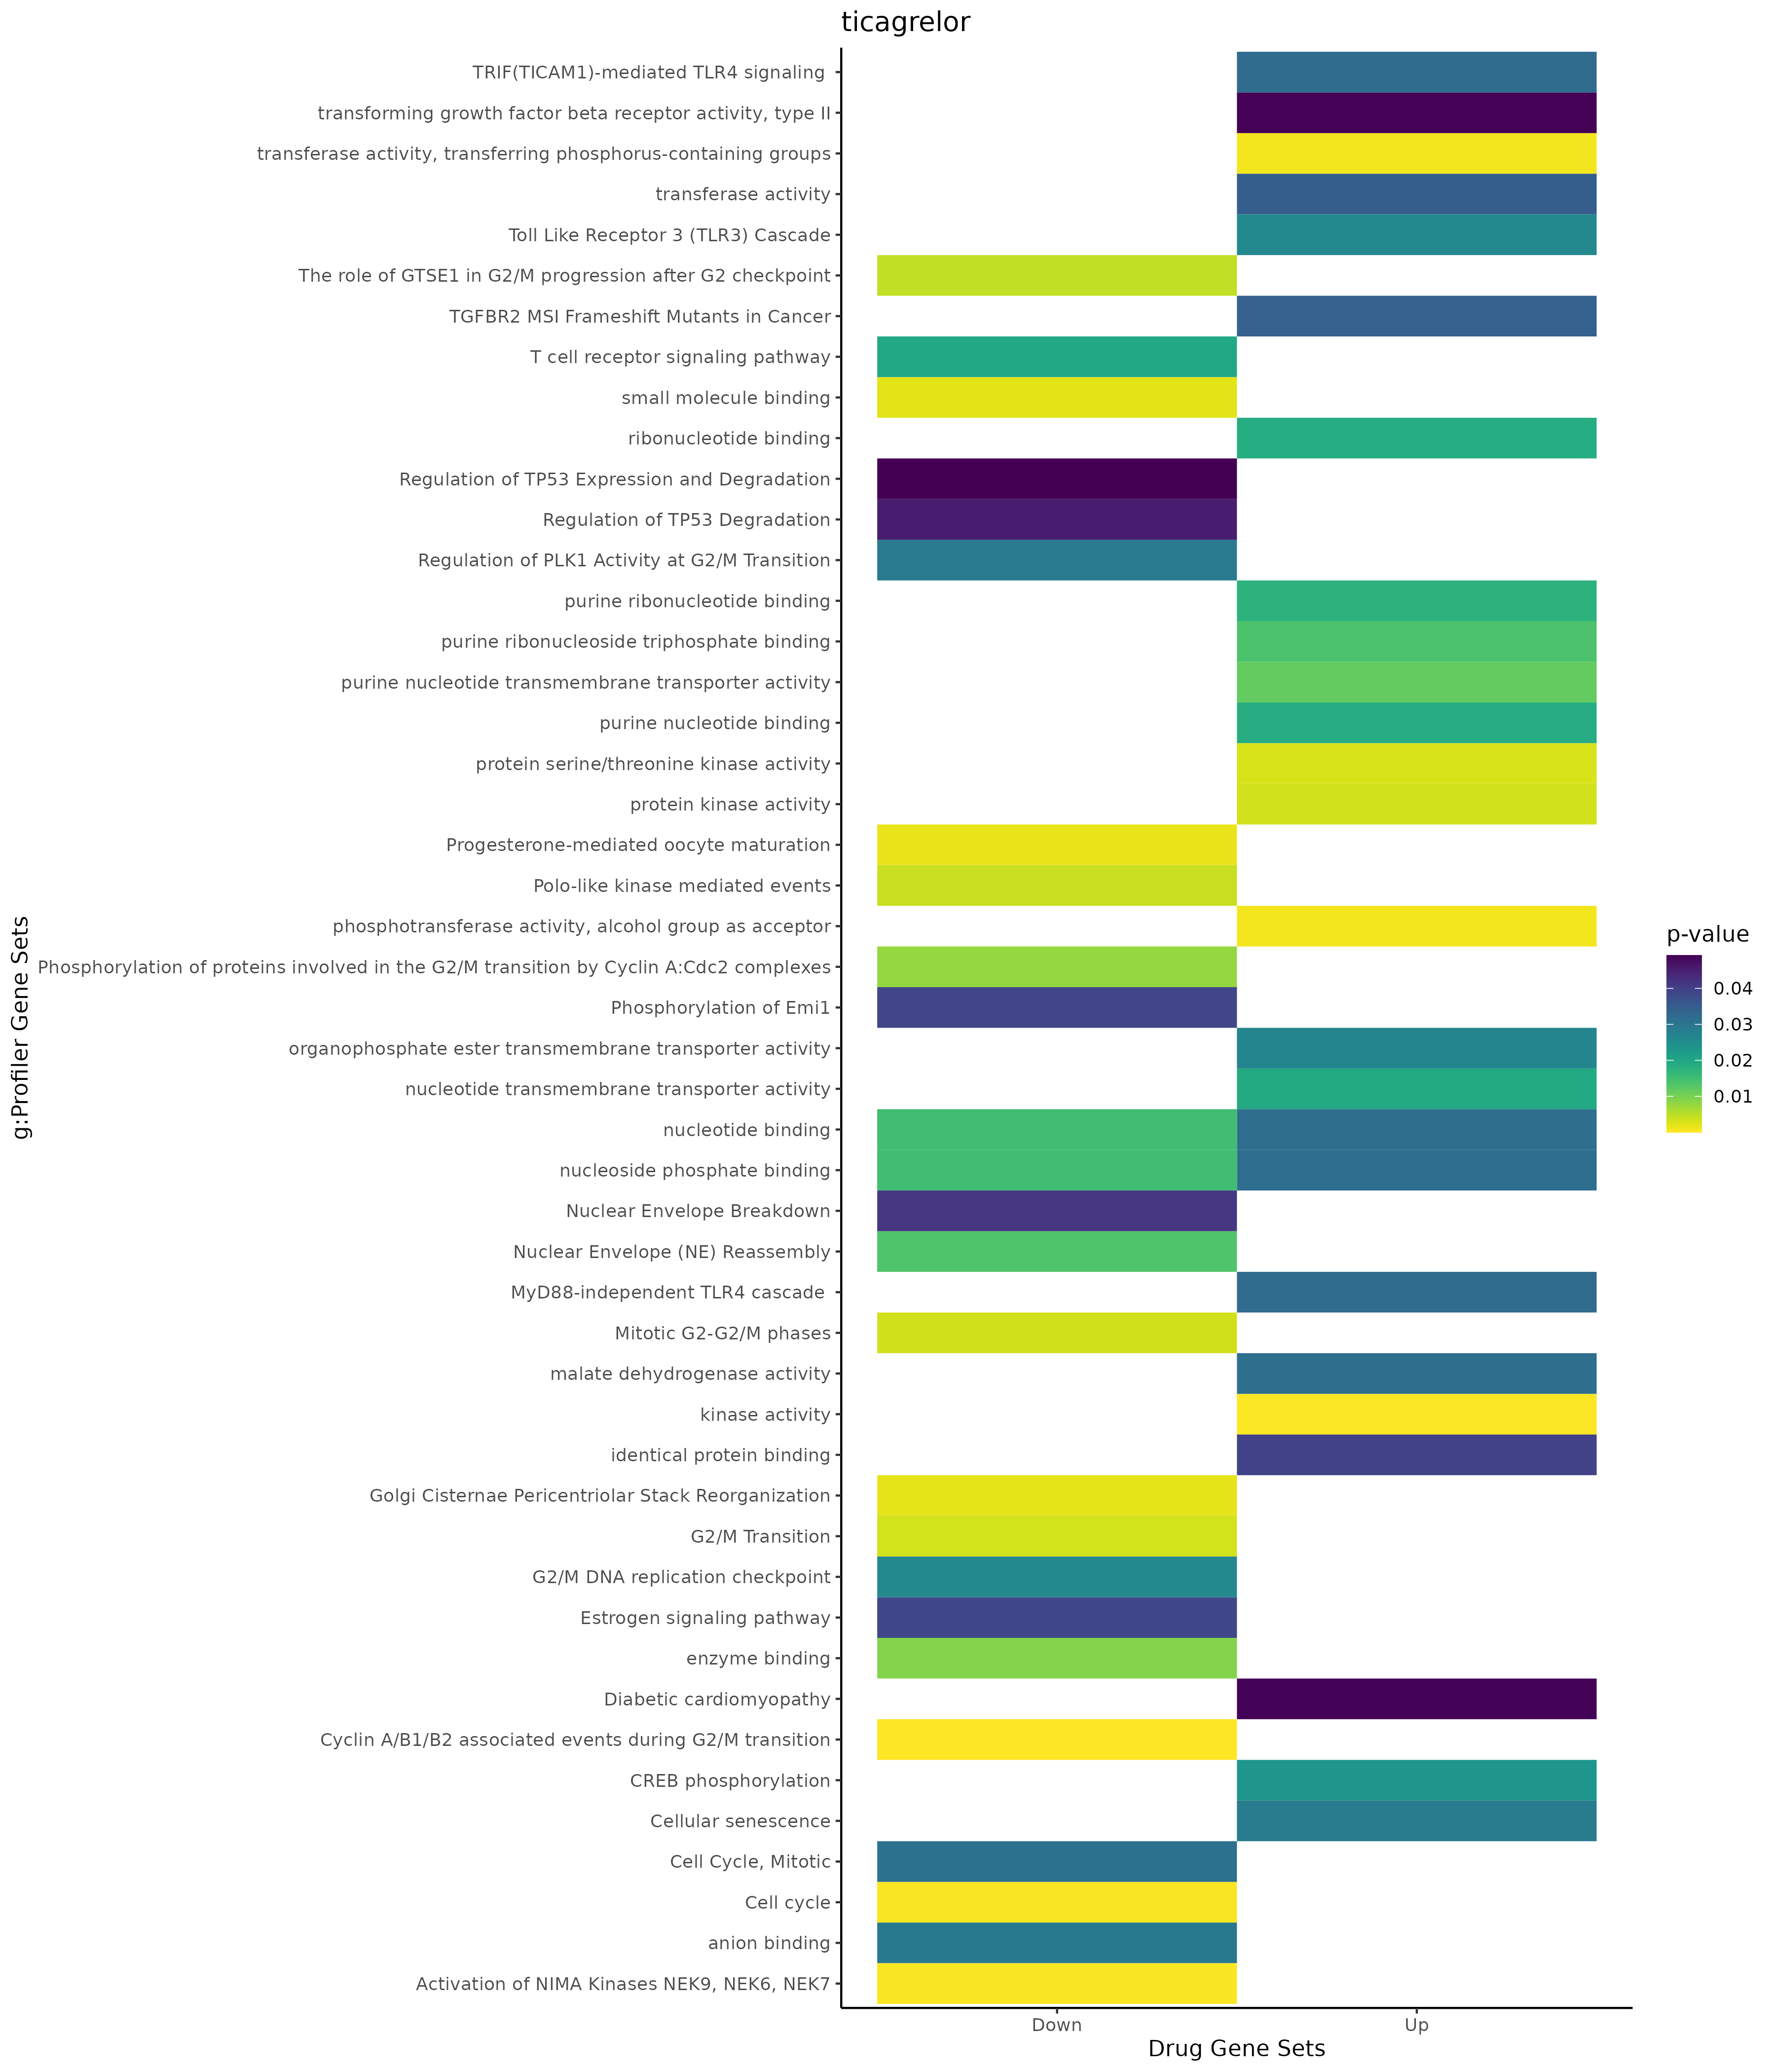

The data file committed next to this chart (first rows):
; query; significant; p_value; term_size; query_size; intersection_size; precision; recall; term_id; source; term_name; effective_domain_size; source_order; set
1; query_1; TRUE; 0,000198243660940468; 3363; 50; 24; 0,48; 0,00713648528099911; GO:0010646; GO:BP; regulation of cell communication; 21092; 4787; Up
2; query_1; TRUE; 0,000211221461776393; 3374; 50; 24; 0,48; 0,00711321873147599; GO:0023051; GO:BP; regulation of signaling; 21092; 7642; Up
3; query_1; TRUE; 0,000333646651748919; 109; 49; 6; 0,122448979591837; 0,055045871559633; GO:0006090; GO:BP; pyruvate metabolic process; 21092; 2119; Up
4; query_1; TRUE; 0,000340448284987932; 307; 30; 7; 0,233333333333333; 0,0228013029315961; GO:0018105; GO:BP; peptidyl-serine phosphorylation; 21092; 5994; Up
5; query_1; TRUE; 0,000554832369956734; 330; 30; 7; 0,233333333333333; 0,0212121212121212; GO:0018209; GO:BP; peptidyl-serine modification; 21092; 6085; Up
6; query_1; TRUE; 0,000770863247604637; 2587; 49; 20; 0,408163265306122; 0,00773096250483185; GO:0009056; GO:BP; catabolic process; 21092; 3655; Up
7; query_1; TRUE; 0,000932121093380434; 1862; 30; 13; 0,433333333333333; 0,00698174006444683; GO:0016310; GO:BP; phosphorylation; 21092; 5772; Up
8; query_1; TRUE; 0,0010107497801836; 2128; 49; 18; 0,36734693877551; 0,00845864661654135; GO:1901575; GO:BP; organic substance catabolic process; 21092; 24850; Up
9; query_1; TRUE; 0,0014559719393913; 2627; 50; 20; 0,4; 0,00761324704986677; GO:0035556; GO:BP; intracellular signal transduction; 21092; 10450; Up
10; query_1; TRUE; 0,00227677956511505; 2968; 50; 21; 0,42; 0,00707547169811321; GO:0009966; GO:BP; regulation of signal transduction; 21092; 4262; Up
11; query_1; TRUE; 0,00421671603957848; 93; 49; 5; 0,102040816326531; 0,0537634408602151; GO:0046031; GO:BP; ADP metabolic process; 21092; 13711; Up
12; query_1; TRUE; 0,0045892563944713; 3970; 50; 24; 0,48; 0,00604534005037783; GO:0048583; GO:BP; regulation of response to stimulus; 21092; 14875; Up
13; query_1; TRUE; 0,00666458399047685; 925; 38; 10; 0,263157894736842; 0,0108108108108108; GO:0019752; GO:BP; carboxylic acid metabolic process; 21092; 6949; Up
14; query_1; TRUE; 0,0080385815183923; 106; 49; 5; 0,102040816326531; 0,0471698113207547; GO:0009135; GO:BP; purine nucleoside diphosphate metabolic …; 21092; 3730; Up
15; query_1; TRUE; 0,0080385815183923; 106; 49; 5; 0,102040816326531; 0,0471698113207547; GO:0009179; GO:BP; purine ribonucleoside diphosphate metabo…; 21092; 3773; Up
16; query_1; TRUE; 0,00852475479378078; 951; 38; 10; 0,263157894736842; 0,010515247108307; GO:0043436; GO:BP; oxoacid metabolic process; 21092; 12298; Up
17; query_1; TRUE; 0,00909694303580687; 958; 38; 10; 0,263157894736842; 0,0104384133611691; GO:0006082; GO:BP; organic acid metabolic process; 21092; 2112; Up
18; query_1; TRUE; 0,0119143123092605; 505; 31; 7; 0,225806451612903; 0,0138613861386139; GO:0006091; GO:BP; generation of precursor metabolites and …; 21092; 2120; Up
19; query_1; TRUE; 0,0125031889229663; 116; 49; 5; 0,102040816326531; 0,0431034482758621; GO:0009185; GO:BP; ribonucleoside diphosphate metabolic pro…; 21092; 3779; Up
20; query_1; TRUE; 0,0186421606632392; 1837; 49; 15; 0,306122448979592; 0,00816548720740337; GO:0044281; GO:BP; small molecule metabolic process; 21092; 12692; Up
21; query_1; TRUE; 0,0191413997655013; 10; 11; 2; 0,181818181818182; 0,2; GO:0044351; GO:BP; macropinocytosis; 21092; 12725; Up
22; query_1; TRUE; 0,0237541858118577; 1567; 22; 9; 0,409090909090909; 0,00574345883854499; GO:0006468; GO:BP; protein phosphorylation; 21092; 2442; Up
23; query_1; TRUE; 0,0261491045176138; 135; 49; 5; 0,102040816326531; 0,037037037037037; GO:0009132; GO:BP; nucleoside diphosphate metabolic process; 21092; 3727; Up
24; query_1; TRUE; 0,0271804958477475; 2817; 31; 14; 0,451612903225806; 0,00496982605608804; GO:0006796; GO:BP; phosphate-containing compound metabolic …; 21092; 2748; Up
25; query_1; TRUE; 0,02999909197352; 2841; 31; 14; 0,451612903225806; 0,00492784230904611; GO:0006793; GO:BP; phosphorus metabolic process; 21092; 2745; Up
26; query_1; TRUE; 0,0311941210539844; 6492; 50; 30; 0,6; 0,00462107208872458; GO:0023052; GO:BP; signaling; 21092; 7643; Up
27; query_1; TRUE; 0,0379440286273431; 6551; 50; 30; 0,6; 0,00457945351854679; GO:0007154; GO:BP; cell communication; 21092; 3050; Up
28; query_1; TRUE; 1,74749842464997e-06; 12270; 39; 38; 0,974358974358974; 0,00309698451507742; GO:0005737; GO:CC; cytoplasm; 21690; 383; Up
29; query_1; TRUE; 7,16349512079209e-05; 5419; 39; 25; 0,641025641025641; 0,00461339730577597; GO:0005829; GO:CC; cytosol; 21690; 468; Up
30; query_1; TRUE; 0,0140389217447618; 318; 15; 4; 0,266666666666667; 0,0125786163522013; GO:0061695; GO:CC; transferase complex, transferring phosph…; 21690; 2631; Up
31; query_1; TRUE; 0,0239429692867658; 131; 15; 3; 0,2; 0,0229007633587786; GO:1902554; GO:CC; serine/threonine protein kinase complex; 21690; 4021; Up
32; query_1; TRUE; 0,0321202572769528; 26; 14; 2; 0,142857142857143; 0,0769230769230769; GO:0046930; GO:CC; pore complex; 21690; 2517; Up
33; query_1; TRUE; 0,0323529153659508; 145; 15; 3; 0,2; 0,0206896551724138; GO:1902911; GO:CC; protein kinase complex; 21690; 4047; Up
34; query_1; TRUE; 0,0356475738261253; 3; 1; 1; 1; 0,333333333333333; GO:0070021; GO:CC; transforming growth factor beta ligand-r…; 21690; 2719; Up
35; query_1; TRUE; 0,00018388770788852; 794; 26; 9; 0,346153846153846; 0,0113350125944584; GO:0016301; GO:MF; kinase activity; 20166; 3485; Up
36; query_1; TRUE; 0,000781602758692088; 944; 26; 9; 0,346153846153846; 0,00953389830508475; GO:0016772; GO:MF; transferase activity, transferring phosp…; 20166; 3739; Up
37; query_1; TRUE; 0,000861588232847302; 696; 26; 8; 0,307692307692308; 0,0114942528735632; GO:0016773; GO:MF; phosphotransferase activity, alcohol gro…; 20166; 3740; Up
38; query_1; TRUE; 0,00275304843622559; 437; 22; 6; 0,272727272727273; 0,0137299771167048; GO:0004674; GO:MF; protein serine/threonine kinase activity; 20166; 1253; Up
39; query_1; TRUE; 0,00339792475887738; 586; 26; 7; 0,269230769230769; 0,0119453924914676; GO:0004672; GO:MF; protein kinase activity; 20166; 1251; Up
40; query_1; TRUE; 0,0117721474594368; 22; 7; 2; 0,285714285714286; 0,0909090909090909; GO:0015216; GO:MF; purine nucleotide transmembrane transpor…; 20166; 3027; Up
41; query_1; TRUE; 0,0138541732318133; 1847; 12; 7; 0,583333333333333; 0,00378992961559285; GO:0035639; GO:MF; purine ribonucleoside triphosphate bindi…; 20166; 6333; Up
42; query_1; TRUE; 0,0176288232163677; 1916; 12; 7; 0,583333333333333; 0,00365344467640919; GO:0032555; GO:MF; purine ribonucleotide binding; 20166; 5399; Up
43; query_1; TRUE; 0,0184910019168687; 1930; 12; 7; 0,583333333333333; 0,00362694300518135; GO:0017076; GO:MF; purine nucleotide binding; 20166; 3953; Up
44; query_1; TRUE; 0,0186802654392453; 1933; 12; 7; 0,583333333333333; 0,00362131401965856; GO:0032553; GO:MF; ribonucleotide binding; 20166; 5397; Up
45; query_1; TRUE; 0,0192444079889747; 28; 7; 2; 0,285714285714286; 0,0714285714285714; GO:0015215; GO:MF; nucleotide transmembrane transporter act…; 20166; 3026; Up
46; query_1; TRUE; 0,0268588562031409; 33; 7; 2; 0,285714285714286; 0,0606060606060606; GO:0015605; GO:MF; organophosphate ester transmembrane tran…; 20166; 3335; Up
47; query_1; TRUE; 0,0315071196536713; 2176; 23; 10; 0,434782608695652; 0,00459558823529412; GO:0000166; GO:MF; nucleotide binding; 20166; 35; Up
48; query_1; TRUE; 0,0315190064958652; 8; 31; 2; 0,0645161290322581; 0,25; GO:0016615; GO:MF; malate dehydrogenase activity; 20166; 3595; Up
49; query_1; TRUE; 0,0316322144295546; 2177; 23; 10; 0,434782608695652; 0,00459347726228755; GO:1901265; GO:MF; nucleoside phosphate binding; 20166; 12063; Up
50; query_1; TRUE; 0,0346993919498858; 2329; 26; 11; 0,423076923076923; 0,0047230571060541; GO:0016740; GO:MF; transferase activity; 20166; 3710; Up
51; query_1; TRUE; 0,0395767525598578; 2121; 38; 13; 0,342105263157895; 0,00612918434700613; GO:0042802; GO:MF; identical protein binding; 20166; 6676; Up
52; query_1; TRUE; 0,0490974417288187; 2; 1; 1; 1; 0,5; GO:0005026; GO:MF; transforming growth factor beta receptor…; 20166; 1555; Up
53; query_1; TRUE; 0,0288730893357078; 156; 2; 2; 1; 0,0128205128205128; KEGG:04218; KEGG; Cellular senescence; 8064; 279; Up
54; query_1; TRUE; 0,0489648428990916; 203; 2; 2; 1; 0,00985221674876847; KEGG:05415; KEGG; Diabetic cardiomyopathy; 8064; 475; Up
55; query_1; TRUE; 0,00306537969758384; 101; 18; 4; 0,222222222222222; 0,0396039603960396; MIRNA:hsa-miR-655-3p; MIRNA; hsa-miR-655-3p; 14830; 2014; Up
56; query_1; TRUE; 0,0206067076382028; 392; 49; 8; 0,163265306122449; 0,0204081632653061; MIRNA:hsa-miR-101-3p; MIRNA; hsa-miR-101-3p; 14830; 25; Up
57; query_1; TRUE; 0,0233146290039361; 7; 19; 2; 0,105263157894737; 0,285714285714286; REAC:R-HSA-199920; REAC; CREB phosphorylation; 10461; 270; Up
58; query_1; TRUE; 0,02610985505059; 92; 50; 5; 0,1; 0,0543478260869565; REAC:R-HSA-168164; REAC; Toll Like Receptor 3 (TLR3) Cascade; 10461; 2359; Up
59; query_1; TRUE; 0,0319908806165951; 96; 50; 5; 0,1; 0,0520833333333333; REAC:R-HSA-166166; REAC; MyD88-independent TLR4 cascade; 10461; 1414; Up
60; query_1; TRUE; 0,0319908806165951; 96; 50; 5; 0,1; 0,0520833333333333; REAC:R-HSA-937061; REAC; TRIF(TICAM1)-mediated TLR4 signaling; 10461; 2313; Up
... 147 more rows
